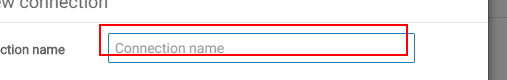
Task: Blank Project
Workflow: Manager_FTPConnectionConnection

Step 1: type [FtpConnectionName] into the text box (chrome.exe)

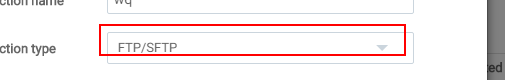
Step 2: select "FTP/SFTP" in the drop-down 'connectorType' (chrome.exe)

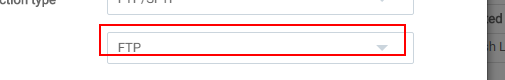
Step 3: select "FTP" in the drop-down 'connectorType' (chrome.exe)

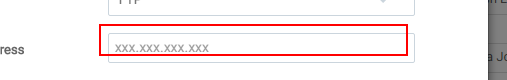
Step 4: type [Ftp_IpAddress] into the text box 'ip' (chrome.exe)

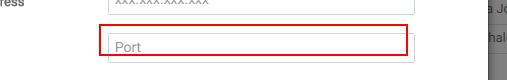
Step 5: type [Ftp_Port] into the text box 'port' (chrome.exe)

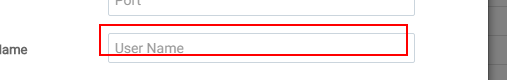
Step 6: type [Ftp_Username] into the text box 'uname' (chrome.exe)

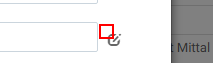
Step 7: click on the text (chrome.exe)

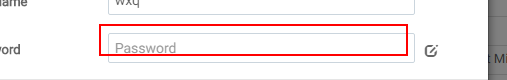
Step 8: type [Ftp_Password] into the text box 'pwd' (chrome.exe)

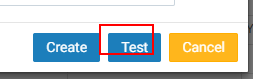
Step 9: click on the button 'Test' (chrome.exe)

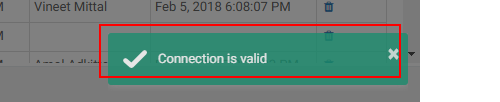
Step 10: get-text from the element (chrome.exe)

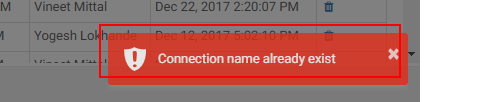
Step 11 [then]: get-text from the element (chrome.exe)

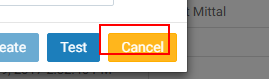
Step 12 [else]: click on the button 'Cancel' (chrome.exe) (repeated 3 times)